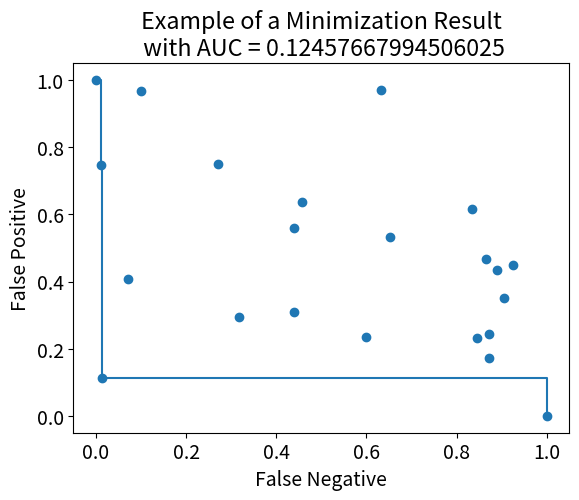

Generate this figure with matplotlib:
# example code for graphing
import numpy as np
import matplotlib.pyplot as plt

#  Fairly fast for many datapoints, less fast for many dimensions
def find_pareto(data):
    is_Pareto = np.ones(data.shape[0], dtype = bool)
    for i, c in enumerate(data):
        # Keep any point with a lower cost
        if is_Pareto[i]:
            # This is where you would change for miniminzation versus maximization 

            # Minimization
            is_Pareto[is_Pareto] = np.any(data[is_Pareto]<c, axis=1)  

            # Maximization
            #is_Pareto[is_Pareto] = np.any(data[is_Pareto]>c, axis=1)  

            # And keep self
            is_Pareto[i] = True  

    # Downsample from boolean array
    Pareto_data = data[is_Pareto, :]

    # Sort data
    Pareto_out =  Pareto_data[np.argsort(Pareto_data[:,0])]

    #return is_Pareto
    return Pareto_out

# Create random list of values
N=20
myData = np.random.random((N,2))

# Include the trival Pareto points, i.e. always on or off
myData = np.vstack(([[0,1],[1,0]], myData))

# Use above routine to find pareto points
myPareto=find_pareto(myData)

# Calculate the Area under the Curve as a Riemann sum
auc = np.sum(np.diff(myPareto[:,0])*myPareto[0:-1,1])

# Create figure
plt.figure()

# Make sure font sizes are large enough to read in the presentation
plt.rcParams.update({'font.size': 14})

# Plot all points
plt.scatter(myData[:,0],myData[:,1],)

# Plot Pareto steps. note 'post' for minimization 'pre' for maximization
plt.step(myPareto[:,0], myPareto[:,1], where='post')
#plt.step(myPareto[:,0], myPareto[:,1], where='pre')

# Make sure you include labels
# Minimization
plt.title('Example of a Minimization Result\n with AUC = ' + str(auc))
plt.xlabel('False Negative')
plt.ylabel('False Positive')

# Maximization
#plt.title('Example of a Maximization Result')
#plt.xlabel('True Negative')
#plt.ylabel('True Positive')

plt.show()


